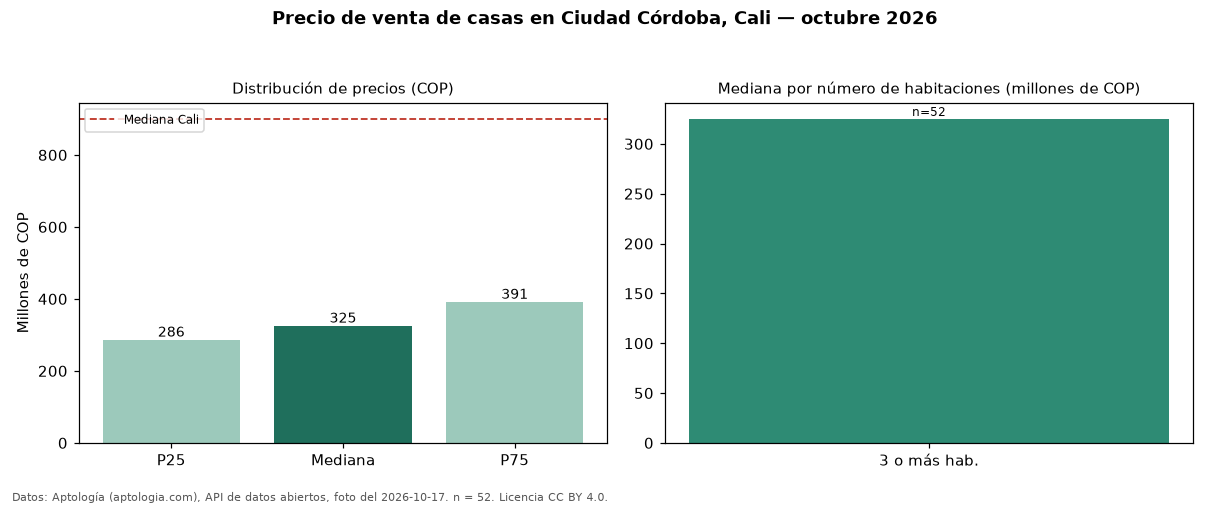

The table this chart was drawn from, first rows:
seccion, metrica, valor_cop, n
precio, p25, 286175000, 52
precio, mediana, 325000000, 52
precio, p75, 391250000, 52
precio, minimo, 170000000, 52
precio, maximo, 590000000, 52
parqueadero, avisos_con_parqueadero, 5, 52
habitaciones, 3+, 325000000, 52
ciudad, mediana_ciudad, 900000000, 
fuente, fecha_foto, 2026-10-17, 
fuente, atribucion, https://www.aptologia.com/casas-en-venta…, 
